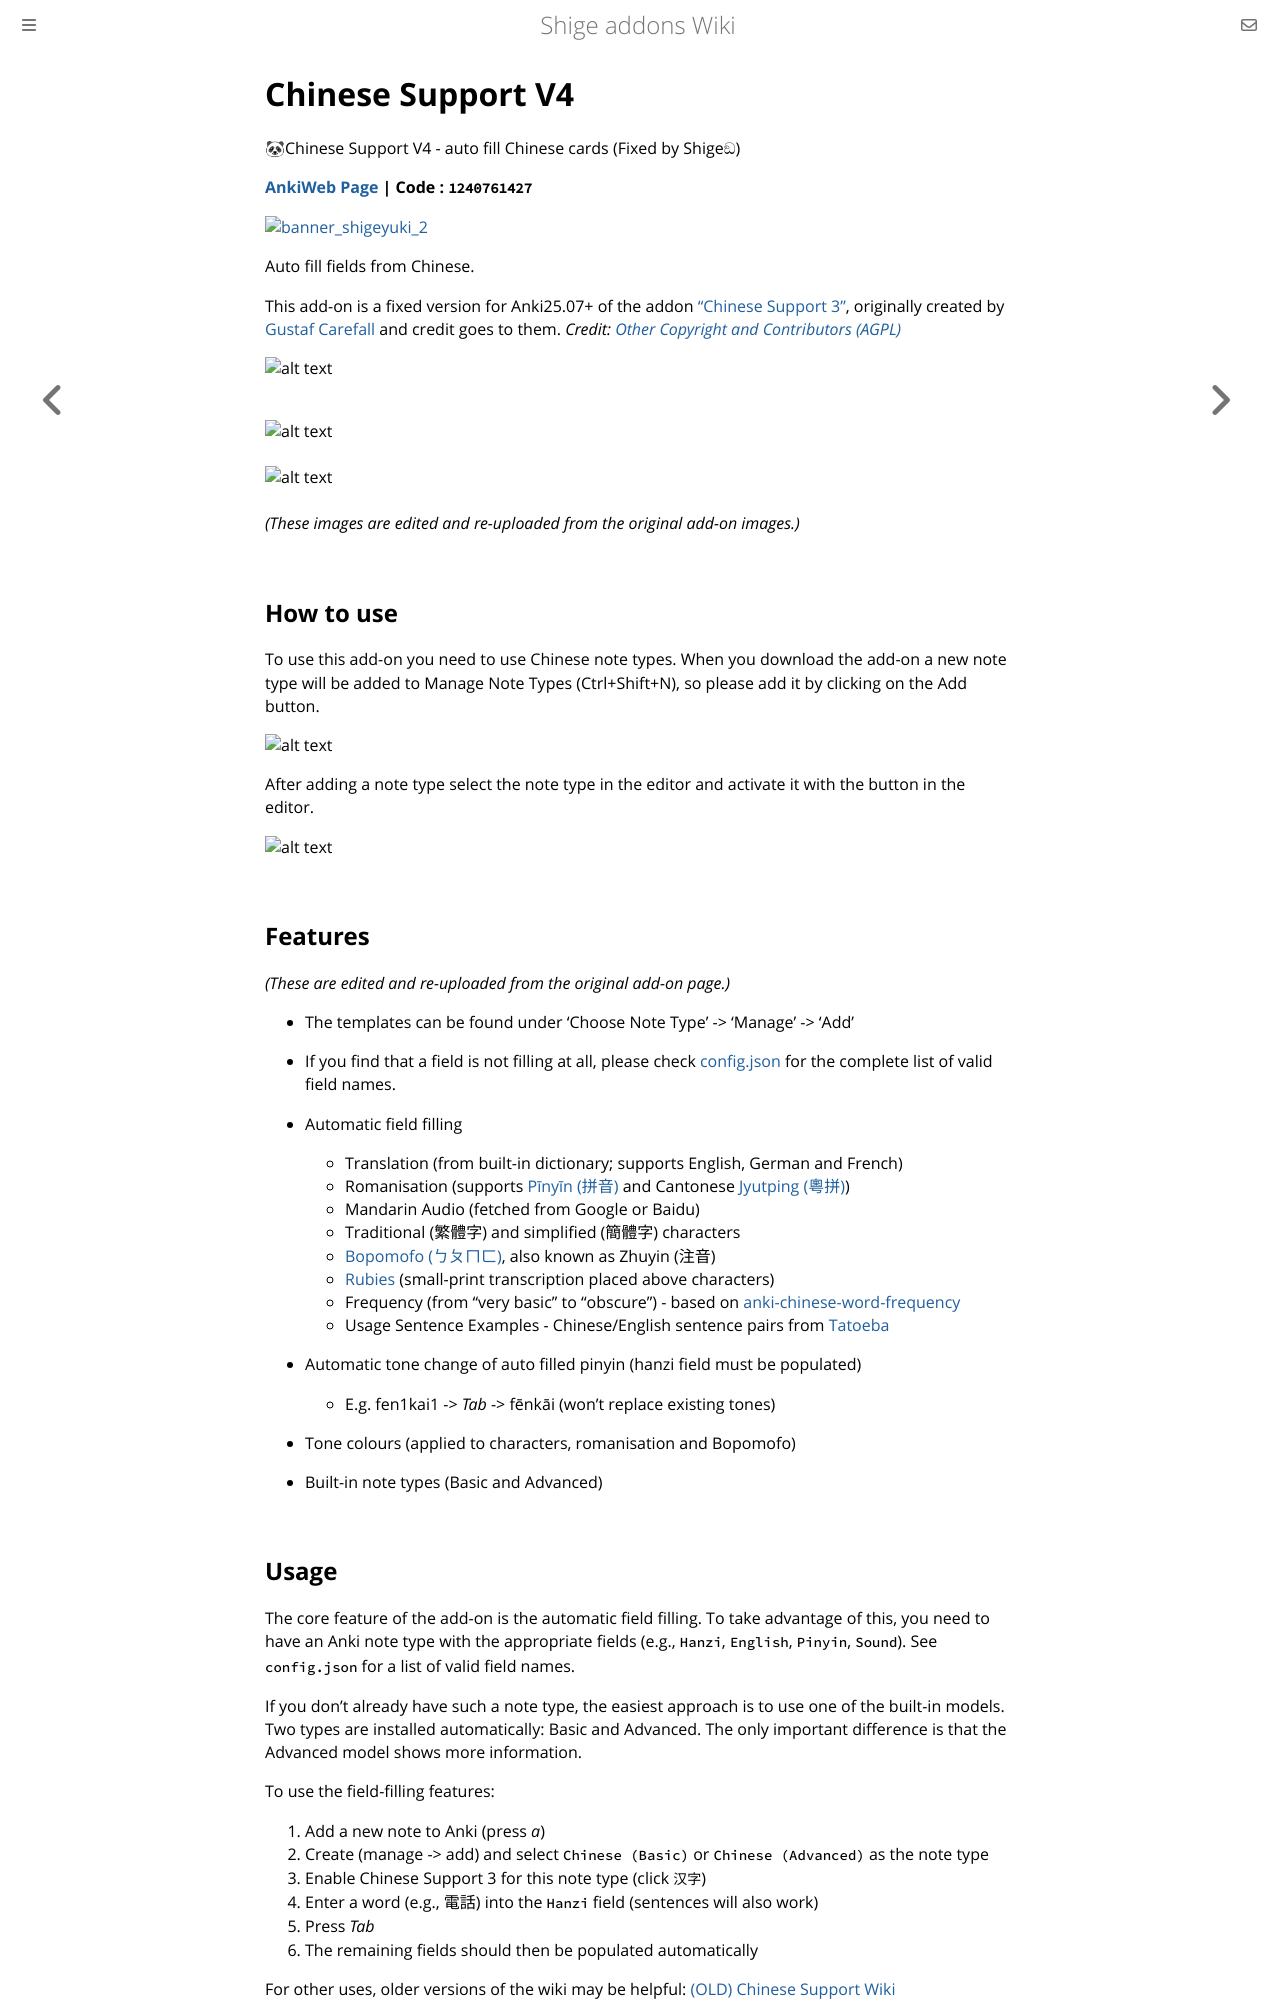

repository: shigeyukey/shige-addons-wiki · page: chinese-support-v4.html · generator: mdbook

# Chinese Support V4

🐼Chinese Support V4 - auto fill Chinese cards (Fixed by Shigeඞ)

**[AnkiWeb Page](https://ankiweb.net/shared/info/1240761427) | Code : `1240761427`**

<!--
Hi I'm add-ons developer Shige, I fixed this add-on and uploaded it to AnkiWeb.
🐼Chinese Support V4 - auto fill Chinese cards (Fixed by Shigeඞ)
https://ankiweb.net/shared/info/1240761427)
 -->



<!-- Customized -->
[![banner_shigeyuki_2](https://github.com/shigeyukey/Pokemanki-Gold/assets/124401518/8408c164-e95c-4e40-98c1-393b03e04bcb)](https://www.reddit.com/user/Shige-yuki)

Auto fill fields from Chinese.

This add-on is a fixed version for Anki25.07+ of the addon <a href="https://ankiweb.net/shared/info/1752008591" target="_blank">"Chinese Support 3"</a>, originally created by <a href="https://github.com/Gustaf-C" target="_blank">Gustaf Carefall</a> and credit goes to them. *Credit: [Other Copyright and Contributors (AGPL)](#credit)*

![alt text](https://shigeyukey.github.io/shige-addons-wiki/images/chinese-support-v4/chineseSupportV4.gif)<br>

![alt text](https://shigeyukey.github.io/shige-addons-wiki/images/chinese-support-v4/03.png)<br>
![alt text](https://shigeyukey.github.io/shige-addons-wiki/images/chinese-support-v4/04.png)<br>
*(These images are edited and re-uploaded from the original add-on images.)*

## How to use


To use this add-on you need to use Chinese note types. When you download the add-on a new note type will be added to Manage Note Types (Ctrl+Shift+N), so please add it by clicking on the Add button.

![alt text](https://shigeyukey.github.io/shige-addons-wiki/images/chinese-support-v4/02.png)

After adding a note type select the note type in the editor and activate it with the button in the editor.

![alt text](https://shigeyukey.github.io/shige-addons-wiki/images/chinese-support-v4/05.png)


## Features

*(These are edited and re-uploaded from the original add-on page.)*

- The templates can be found under 'Choose Note Type' -> 'Manage' -> 'Add'
- If you find that a field is not filling at all, please check [config.json](https://github.com/luoliyan/chinese-support-redux/blob/master/chinese/config.json) for the complete list of valid field names.


- Automatic field filling
  - Translation (from built-in dictionary; supports English, German and French)
  - Romanisation (supports [Pīnyīn (拼音)](https://en.wikipedia.org/wiki/Pinyin) and Cantonese [Jyutping (粵拼)](https://en.wikipedia.org/wiki/Jyutping))
  - Mandarin Audio (fetched from Google or Baidu)
  - Traditional (繁體字) and simplified (簡體字) characters
  - [Bopomofo (ㄅㄆㄇㄈ)](https://en.wikipedia.org/wiki/Bopomofo), also known as Zhuyin (注音)
  - [Rubies](https://www.w3schools.com/tags/tag_ruby.asp) (small-print transcription placed above characters)
  - Frequency (from “very basic” to “obscure”) - based on [anki-chinese-word-frequency](https://github.com/ernop/anki-chinese-word-frequency)
  - Usage Sentence Examples - Chinese/English sentence pairs from [Tatoeba](https://tatoeba.org/)
- Automatic tone change of auto filled pinyin (hanzi field must be populated)
  - E.g. fen1kai1 -> *Tab* -> fēnkāi (won't replace existing tones)
- Tone colours (applied to characters, romanisation and Bopomofo)
- Built-in note types (Basic and Advanced)


## Usage

The core feature of the add-on is the automatic field filling. To take advantage of this, you need to have an Anki note type with the appropriate fields (e.g., `Hanzi`, `English`, `Pinyin`, `Sound`). See `config.json` for a list of valid field names.

If you don't already have such a note type, the easiest approach is to use one of the built-in models. Two types are installed automatically: Basic and Advanced. The only important difference is that the Advanced model shows more information.

To use the field-filling features:

1. Add a new note to Anki (press *a*)
2. Create (manage -> add) and select `Chinese (Basic)` or `Chinese (Advanced)` as the note type
3. Enable Chinese Support 3 for this note type (click `汉字`)
4. Enter a word (e.g., 電話) into the `Hanzi` field (sentences will also work)
5. Press *Tab*
6. The remaining fields should then be populated automatically


For other uses, older versions of the wiki may be helpful: [(OLD) Chinese Support Wiki](https://github.com/ttempe/chinese-support-addon/wiki)


<br>

## Frequently Asked Questions

#### Q. It suddenly stopped working due to an error, what should I do?

* This add-on may occasionally corrupt save data, if so please try delete the add-on and then reinstall it.

#### Q. Why isn't the audio playing?

* The audio for the card template defaults to `<!--{{Sound}}-->` so please try manually change it to `{{Sound}}` .

#### Q. How do I auto add example sentences?

* Please try adding a field named "Usage" or "Examples" to your card template.


<br>

## Credit

Copyright and Contributors:

* 2012-2015 Thomas TEMPÉ <thomas.tempe@alysse.org>
* 2012 Roland Sieker <ospalh@gmail.com>
* 2013 Chris Hatch <foonugget@gmail.com>
* 2014 Alex Griffin <alex@alexjgriffin.com>
* 2017-2021 Joseph Lorimer <joseph@lorimer.me>
* 2020 Joe Minicucci <https://joeminicucci.com>
* 2023-2024 Gustaf Carefall <https://github.com/Gustaf-C>
* 2023-2025 Kieran Black <https://github.com/kieranlblack>
* 2025 fetsorn <https://github.com/fetsorn>
* 2025 Shigeyuki <http://patreon.com/Shigeyuki>

other contributors, see: [chinese-support-3/contributors](https://github.com/Gustaf-C/anki-chinese-support-3/graphs/contributors)


## Other Chinese Support Addons

* V1. [chinese-support-addon (maybe original)](https://github.com/ttempe/chinese-support-addon)
  * Author: [Thomas TEMPÉ](https://github.com/ttempe)
  * Wiki: [Chinese Support Wiki](https://github.com/ttempe/chinese-support-addon/wiki)
* V2. [Chinese Support Redux v0.14.2](https://github.com/luoliyan/chinese-support-redux)
  * AnkiWeb: [AddonPage](https://ankiweb.net/shared/info/1128979221)
  * Author: [JD Lorimer](https://github.com/jdlorimer)
* V3. [Chinese Support 3](https://github.com/Gustaf-C/anki-chinese-support-3)
  * AnkiWeb: [AddonPage](https://ankiweb.net/shared/info/1752008591)
  * Author: [Gustaf-C](https://github.com/Gustaf-C)
  * Contributors: [Kieran Black](ttps://github.com/kieranlblack)


## Related Add-ons
 <!-- 1.  add-on : <a href="https://ankiweb.net/shared/info/1240761427" target="_blank">🐼Chinese Support V4</a> -->
 1.  add-on : <a href="https://ankiweb.net/shared/info/1259610887" target="_blank">🐼Chinese Words Finder</a>
 1.  add-on : <a href="https://ankiweb.net/shared/info/1563780834" target="_blank">🐼Chinese Dictionary CC-CEDICT</a>
1. [Korean Support](https://github.com/scottgigante/korean-support) | AnkiWeb: [AddonPage](https://ankiweb.net/shared/info/1336389630) | Author: [Scott Gigante](https://github.com/scottgigante)
